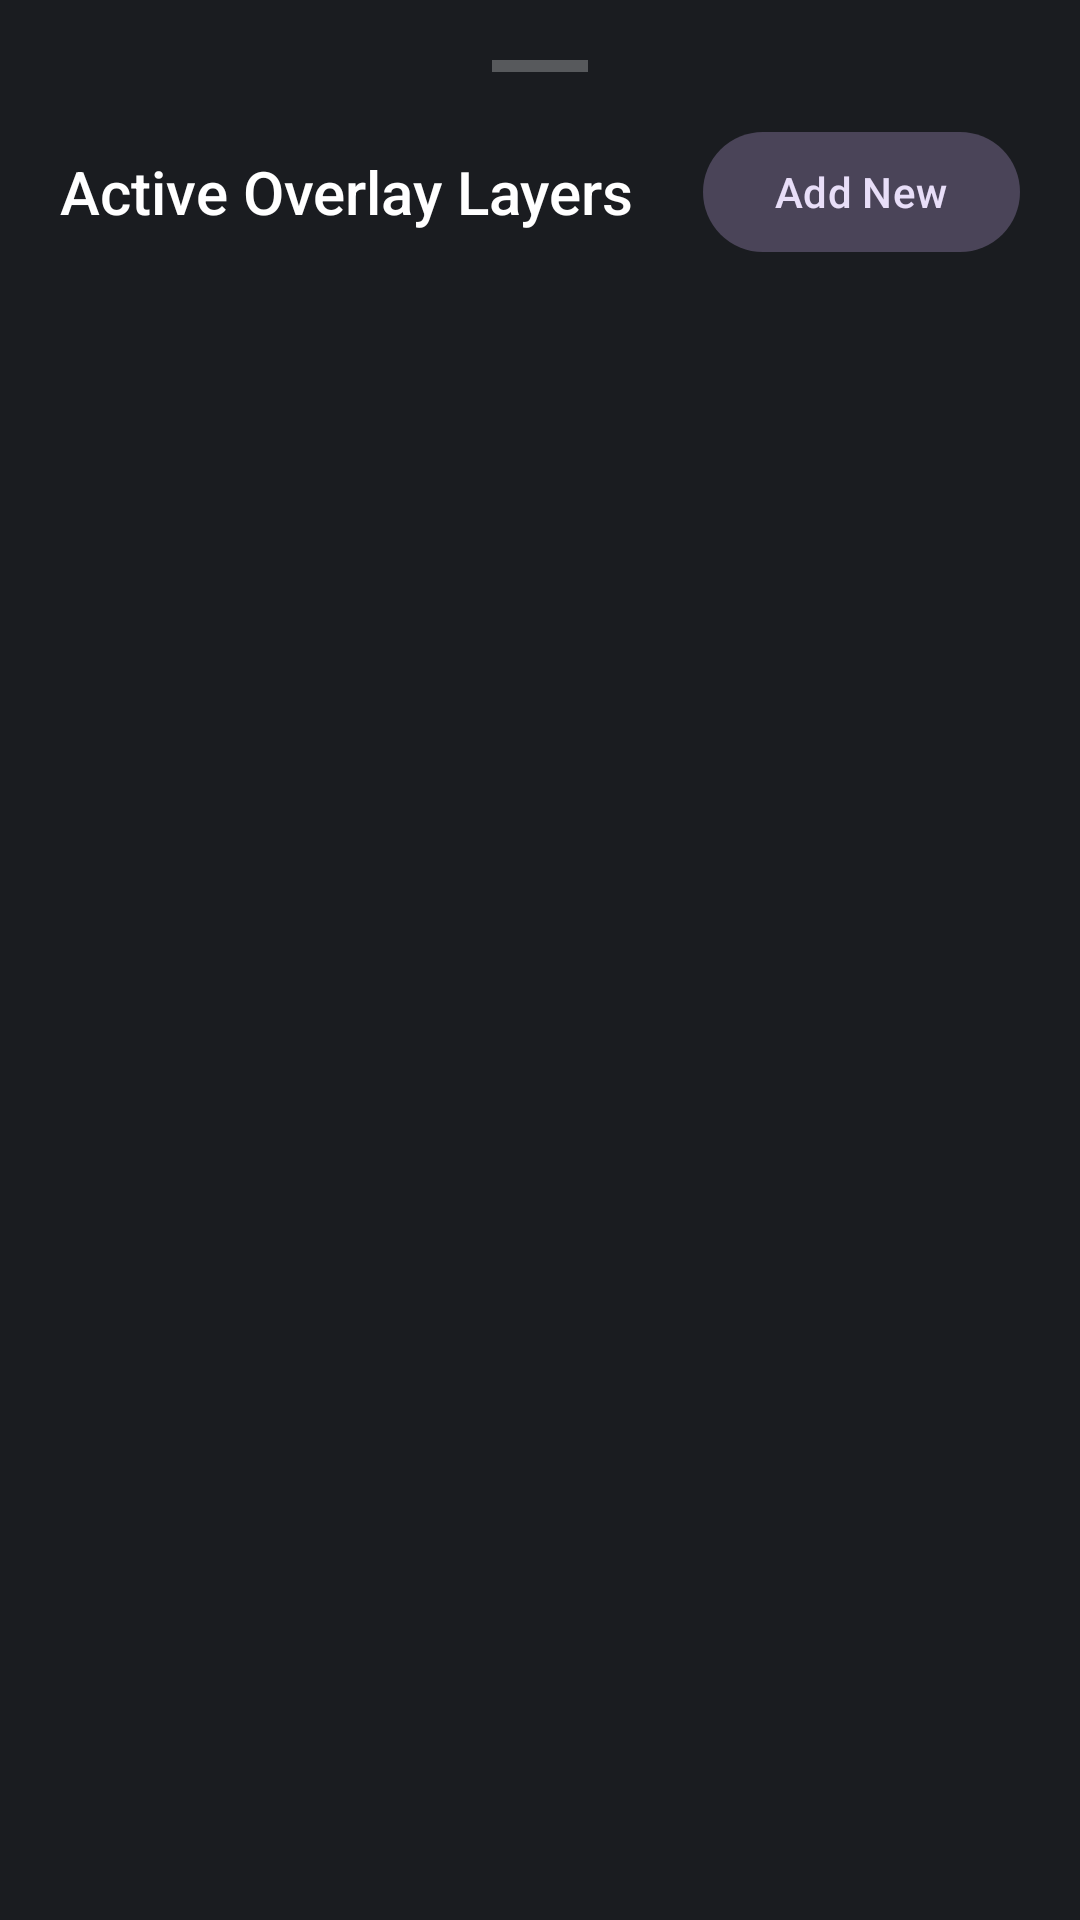

The Android layout XML behind this screen, and the referenced resources:
<!-- AndroidManifest.xml: application theme Theme.GreyStream -->
<!-- res/layout/bottom_sheet_overlay_list.xml -->
<?xml version="1.0" encoding="utf-8"?>
<LinearLayout xmlns:android="http://schemas.android.com/apk/res/android"
    xmlns:app="http://schemas.android.com/apk/res-auto"
    android:layout_width="match_parent"
    android:layout_height="wrap_content"
    android:background="@color/md_theme_dark_surface"
    android:orientation="vertical"
    android:padding="20dp">

    
    <View
        android:layout_width="32dp"
        android:layout_height="4dp"
        android:layout_gravity="center_horizontal"
        android:layout_marginBottom="16dp"
        android:background="#44FFFFFF" />

    <LinearLayout
        android:layout_width="match_parent"
        android:layout_height="wrap_content"
        android:gravity="center_vertical"
        android:orientation="horizontal">

        <TextView
            android:layout_width="0dp"
            android:layout_height="wrap_content"
            android:layout_weight="1"
            android:fontFamily="sans-serif-medium"
            android:text="Active Overlay Layers"
            android:textColor="@color/white"
            android:textSize="20sp" />

        <com.google.android.material.button.MaterialButton
            android:id="@+id/btnAddOverlayFromList"
            style="@style/Widget.Material3.Button.TonalButton"
            android:layout_width="wrap_content"
            android:layout_height="wrap_content"
            android:text="Add New"
            app:icon="@drawable/ic_add" />
    </LinearLayout>

    <androidx.recyclerview.widget.RecyclerView
        android:id="@+id/rvOverlays"
        android:layout_width="match_parent"
        android:layout_height="240dp"
        android:layout_marginTop="16dp"
        android:clipToPadding="false" />

    <TextView
        android:id="@+id/tvEmptyState"
        android:layout_width="match_parent"
        android:layout_height="120dp"
        android:gravity="center"
        android:text="No active overlays added yet.\nTap 'Add New' to create logos, banners, watermarks or scrolling text!"
        android:textColor="@color/md_theme_dark_onSurfaceVariant"
        android:textSize="14sp"
        android:visibility="gone" />

</LinearLayout>
<!-- resources referenced by this layout -->
<resources>
  <color name="md_theme_dark_onSurfaceVariant">#CAC4D0</color>
  <color name="md_theme_dark_surface">#1A1C20</color>
  <color name="white">#FFFFFF</color>
  <style name="Theme.GreyStream" parent="Theme.Material3.DayNight.NoActionBar">
          
          <item name="colorPrimary">@color/md_theme_dark_primary</item>
          <item name="colorOnPrimary">@color/md_theme_dark_onPrimary</item>
          <item name="colorPrimaryContainer">@color/md_theme_dark_primaryContainer</item>
          <item name="colorOnPrimaryContainer">@color/md_theme_dark_onPrimaryContainer</item>
  
          
          <item name="colorSecondary">@color/md_theme_dark_secondary</item>
          <item name="colorOnSecondary">@color/md_theme_dark_onSecondary</item>
          <item name="colorSecondaryContainer">@color/md_theme_dark_secondaryContainer</item>
          <item name="colorOnSecondaryContainer">@color/md_theme_dark_onSecondaryContainer</item>
  
          
          <item name="android:colorBackground">@color/md_theme_dark_background</item>
          <item name="colorSurface">@color/md_theme_dark_surface</item>
          <item name="colorOnSurface">@color/md_theme_dark_onSurface</item>
          <item name="colorSurfaceVariant">@color/md_theme_dark_surfaceVariant</item>
          <item name="colorOnSurfaceVariant">@color/md_theme_dark_onSurfaceVariant</item>
  
          
          <item name="android:statusBarColor">@color/md_theme_dark_background</item>
          <item name="android:navigationBarColor">@color/md_theme_dark_surface</item>
          <item name="android:windowLightStatusBar">false</item>
      </style>
  <color name="md_theme_dark_primary">#D0BCFF</color>
  <color name="md_theme_dark_onPrimary">#381E72</color>
  <color name="md_theme_dark_primaryContainer">#4F378B</color>
  <color name="md_theme_dark_onPrimaryContainer">#EADDFF</color>
  <color name="md_theme_dark_secondary">#CCC2DC</color>
  <color name="md_theme_dark_onSecondary">#332D41</color>
  <color name="md_theme_dark_secondaryContainer">#4A4458</color>
  <color name="md_theme_dark_onSecondaryContainer">#E8DEF8</color>
  <color name="md_theme_dark_background">#121316</color>
  <color name="md_theme_dark_onSurface">#E2E2E6</color>
  <color name="md_theme_dark_surfaceVariant">#292C33</color>
</resources>
